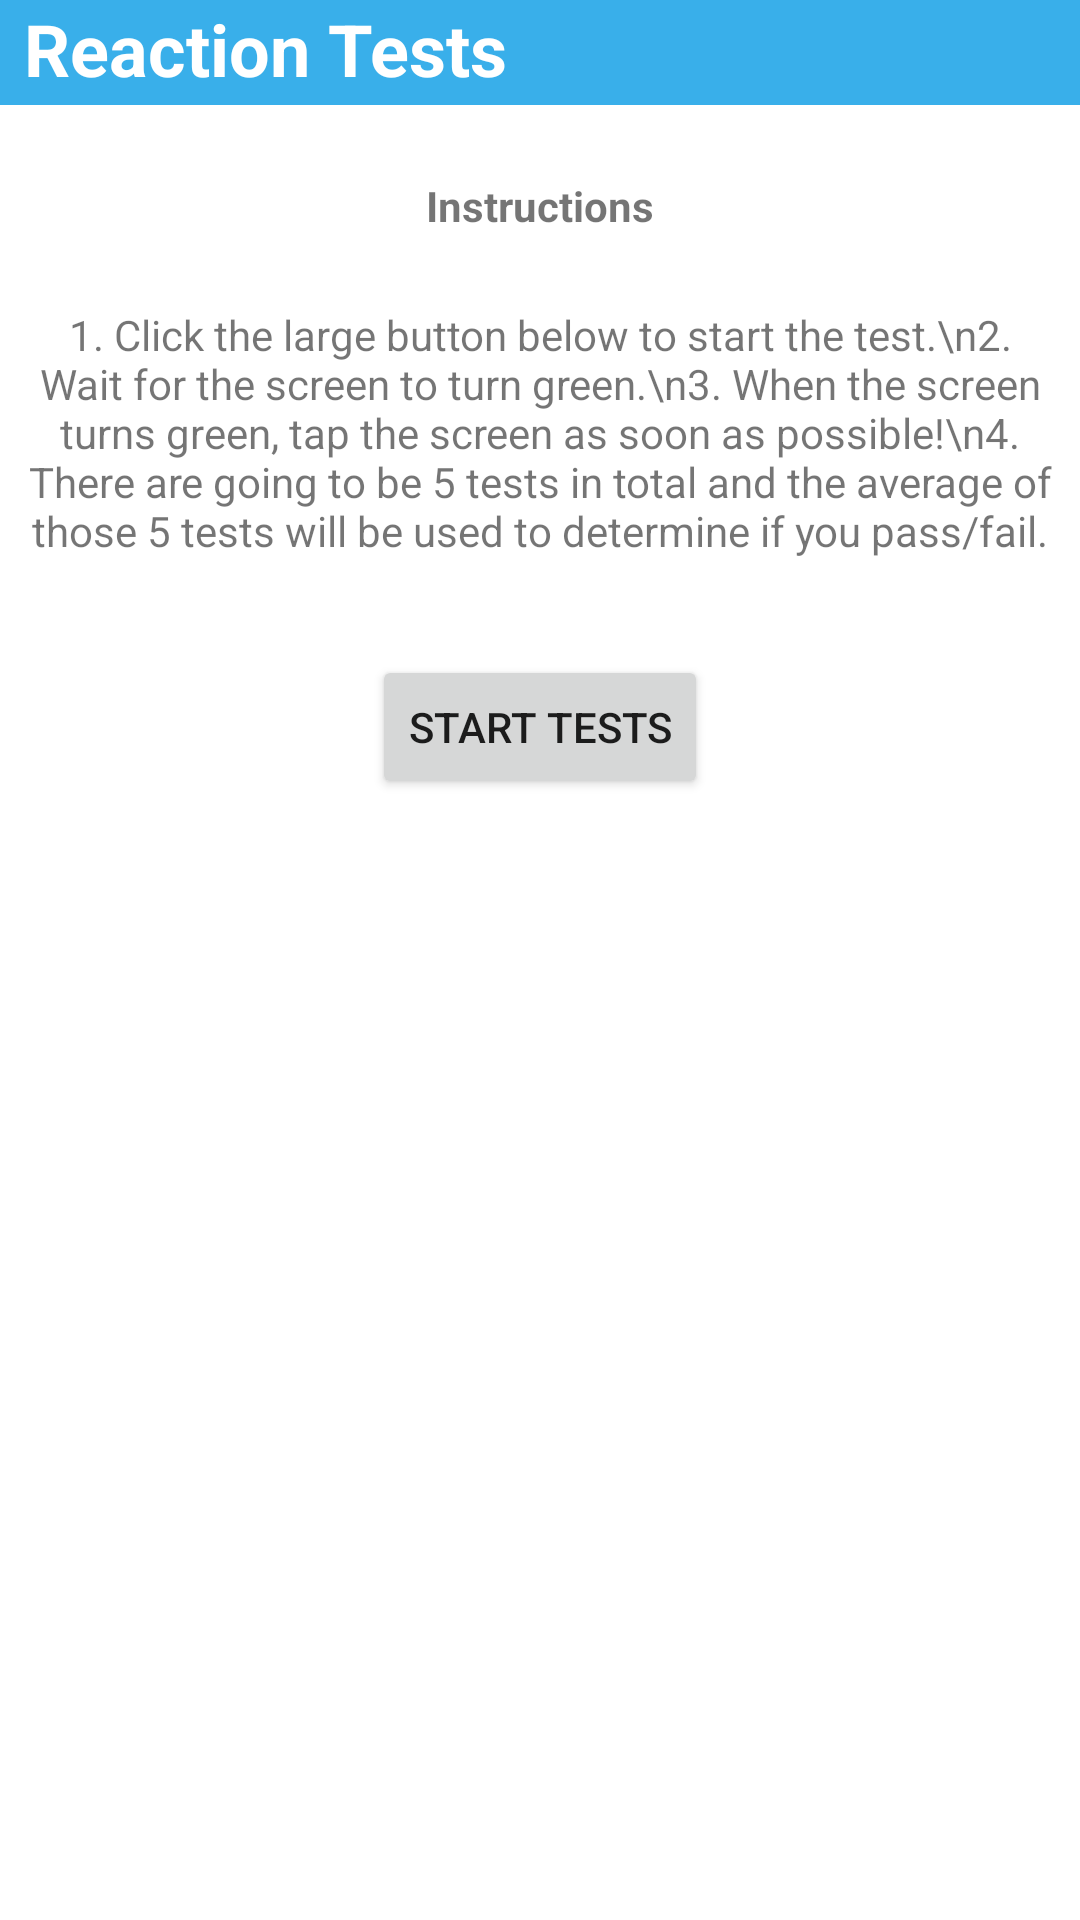

Here is an Android app screen rendered from its layout file. Give the layout XML and the strings, colors and styles it references.
<!-- AndroidManifest.xml: application theme Theme.SideEye -->
<!-- res/layout/activity_reaction_test.xml -->
<?xml version="1.0" encoding="utf-8"?>
<LinearLayout
    xmlns:android="http://schemas.android.com/apk/res/android"
    xmlns:app="http://schemas.android.com/apk/res-auto"
    xmlns:tools="http://schemas.android.com/tools"
    android:layout_width="match_parent"
    android:layout_height="match_parent"
    android:orientation="vertical"
    android:gravity="top"
    tools:context=".UI.ReactionTestActivity">

        <TextView
            android:id="@+id/reactionTestTitle"
            android:layout_width="match_parent"
            android:layout_height="35dp"
            android:background="#39AFEA"
            android:text="Reaction Tests"
            android:textColor="#FFFFFF"
            android:textSize="24sp"
            app:layout_constraintEnd_toEndOf="parent"
            app:layout_constraintHorizontal_bias="0.0"
            app:layout_constraintStart_toStartOf="parent"
            app:layout_constraintTop_toTopOf="parent"
            android:textStyle="bold"
            android:paddingStart="8dp"/>

        <TextView
            android:id="@+id/testInstructionsTitle"
            android:layout_width="wrap_content"
            android:layout_height="wrap_content"
            android:layout_marginTop="24dp"
            android:text="Instructions"
            android:textStyle="bold"
            android:textAlignment="center"
            android:layout_gravity="center"
            app:layout_constraintEnd_toEndOf="parent"
            app:layout_constraintStart_toStartOf="parent"
            app:layout_constraintTop_toBottomOf="@+id/reactionTestTitle" />

        <TextView
            android:id="@+id/testInstructions"
            android:layout_width="wrap_content"
            android:layout_height="wrap_content"
            android:layout_marginTop="16dp"
            android:text="1. Click the large button below to start the test.\n2. Wait for the screen to turn green.\n3. When the screen turns green, tap the screen as soon as possible!\n4. There are going to be 5 tests in total and the average of those 5 tests will be used to determine if you pass/fail."
            android:textAlignment="center"
            android:layout_gravity="center"
            app:layout_constraintEnd_toEndOf="parent"
            app:layout_constraintStart_toStartOf="parent"
            app:layout_constraintTop_toBottomOf="@+id/testInstructionsTitle"
            android:padding="8dp"/>

        <Button
            android:id="@+id/startButton"
            android:layout_width="wrap_content"
            android:layout_height="wrap_content"
            android:text="Start Tests"
            android:layout_marginTop="24dp"
            android:layout_gravity="center"
            app:layout_constraintEnd_toEndOf="parent"
            app:layout_constraintStart_toStartOf="parent"
            app:layout_constraintTop_toBottomOf="@+id/testInstructions" />

        <TextView
            android:id="@+id/testNumberView"
            android:layout_width="wrap_content"
            android:layout_height="wrap_content"
            android:text=""
            android:textSize="24sp"
            android:visibility="gone"
            android:layout_gravity="center"
            app:layout_constraintEnd_toEndOf="parent"
            app:layout_constraintStart_toStartOf="parent"
            app:layout_constraintTop_toBottomOf="@+id/startButton" />

        <TextView
            android:id="@+id/messageView"
            android:layout_width="wrap_content"
            android:layout_height="wrap_content"
            android:text=""
            android:textSize="18sp"
            android:visibility="gone"
            android:layout_gravity="center"
            app:layout_constraintEnd_toEndOf="parent"
            app:layout_constraintStart_toStartOf="parent"
            android:padding="8dp"
            app:layout_constraintTop_toBottomOf="@+id/testNumberView" />

        <FrameLayout
            android:layout_width="match_parent"
            android:layout_height="match_parent"
            android:id="@+id/frameLayout"
            android:background="@color/white"
            android:gravity="center"
            android:visibility="gone"
            app:layout_constraintTop_toBottomOf="@+id/testNumberView">
        </FrameLayout>
</LinearLayout>
<!-- resources referenced by this layout -->
<resources>
  <color name="white">#FFFFFFFF</color>
  <style name="Theme.SideEye" parent="Theme.MaterialComponents.DayNight.NoActionBar">
          
          <item name="colorPrimary">@color/purple_500</item>
          <item name="colorPrimaryVariant">@color/purple_700</item>
          <item name="colorOnPrimary">@color/white</item>
          
          <item name="colorSecondary">@color/teal_200</item>
          <item name="colorSecondaryVariant">@color/teal_700</item>
          <item name="colorOnSecondary">@color/black</item>
          
          <item name="android:statusBarColor">?attr/colorPrimaryVariant</item>
          
      </style>
  <color name="purple_500">#39AFEA</color>
  <color name="purple_700">#39AFEA</color>
  <color name="teal_200">#39AFEA</color>
  <color name="teal_700">#39AFEA</color>
  <color name="black">#FF000000</color>
</resources>
